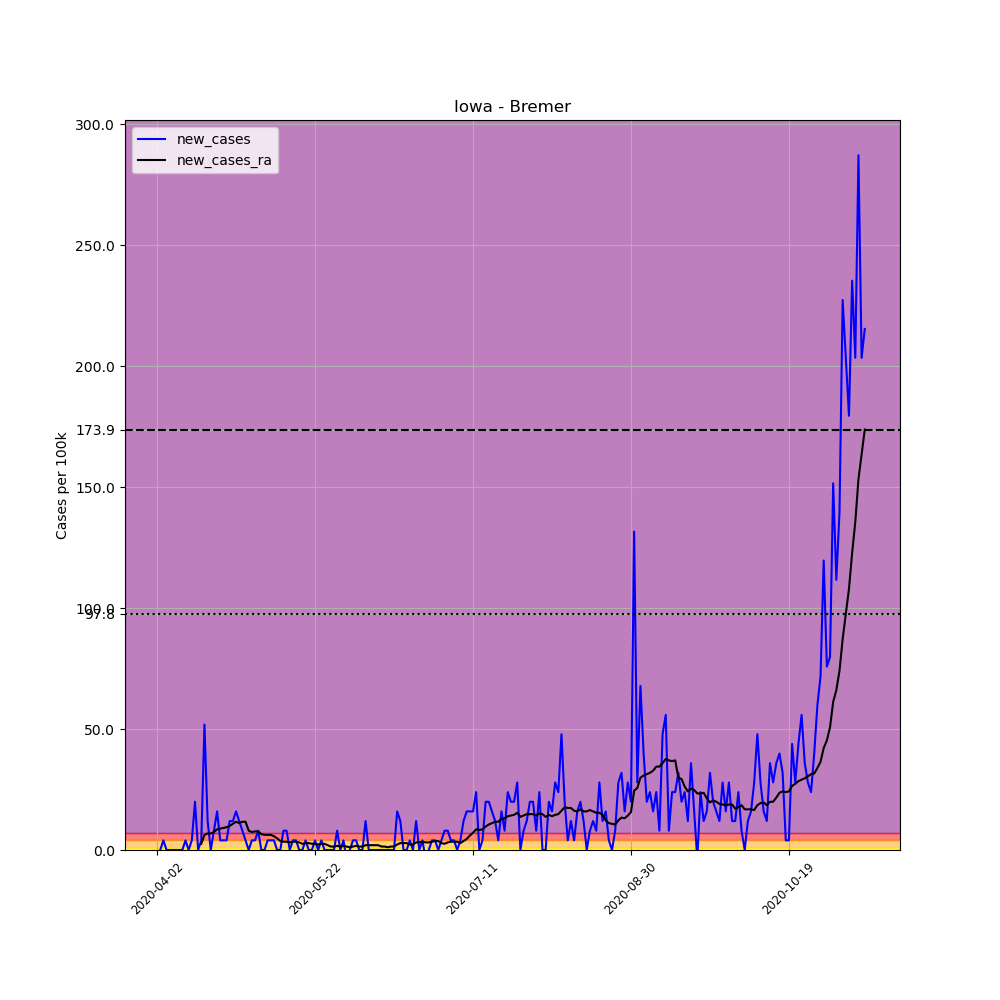

The file beside this chart, header and first rows:
, date, county, state, fips, cases, deaths, COUNTY, STNAME, CTYNAME, POPESTIMATE2019, per_100k, new_cases, new_cases_ra
521132, 2020-04-02, Bremer, Iowa, 19017, 1, 0, 17, Iowa, Bremer, 25062, 3.99, , 
521133, 2020-04-03, Bremer, Iowa, 19017, 1, 0, 17, Iowa, Bremer, 25062, 3.99, 0.0, 
521134, 2020-04-04, Bremer, Iowa, 19017, 2, 0, 17, Iowa, Bremer, 25062, 7.98, 3.99, 
521135, 2020-04-05, Bremer, Iowa, 19017, 2, 0, 17, Iowa, Bremer, 25062, 7.98, 0.0, 
521136, 2020-04-06, Bremer, Iowa, 19017, 2, 0, 17, Iowa, Bremer, 25062, 7.98, 0.0, 
521137, 2020-04-07, Bremer, Iowa, 19017, 2, 0, 17, Iowa, Bremer, 25062, 7.98, 0.0, 
521138, 2020-04-08, Bremer, Iowa, 19017, 2, 0, 17, Iowa, Bremer, 25062, 7.98, 0.0, 
521139, 2020-04-09, Bremer, Iowa, 19017, 2, 0, 17, Iowa, Bremer, 25062, 7.98, 0.0, 
521140, 2020-04-10, Bremer, Iowa, 19017, 2, 0, 17, Iowa, Bremer, 25062, 7.98, 0.0, 
521141, 2020-04-11, Bremer, Iowa, 19017, 3, 0, 17, Iowa, Bremer, 25062, 11.97, 3.99, 
521142, 2020-04-12, Bremer, Iowa, 19017, 3, 0, 17, Iowa, Bremer, 25062, 11.97, 0.0, 
521143, 2020-04-13, Bremer, Iowa, 19017, 4, 0, 17, Iowa, Bremer, 25062, 15.96, 3.99, 
521144, 2020-04-14, Bremer, Iowa, 19017, 9, 0, 17, Iowa, Bremer, 25062, 35.91, 19.95, 
521145, 2020-04-15, Bremer, Iowa, 19017, 9, 0, 17, Iowa, Bremer, 25062, 35.91, 0.0, 
521146, 2020-04-16, Bremer, Iowa, 19017, 10, 0, 17, Iowa, Bremer, 25062, 39.9, 3.99, 2.565
521147, 2020-04-17, Bremer, Iowa, 19017, 23, 0, 17, Iowa, Bremer, 25062, 91.77, 51.87, 6.27
521148, 2020-04-18, Bremer, Iowa, 19017, 26, 0, 17, Iowa, Bremer, 25062, 103.7, 11.97, 6.84
521149, 2020-04-19, Bremer, Iowa, 19017, 26, 0, 17, Iowa, Bremer, 25062, 103.7, 0.0, 6.84
521150, 2020-04-20, Bremer, Iowa, 19017, 28, 0, 17, Iowa, Bremer, 25062, 111.7, 7.98, 7.41
521151, 2020-04-21, Bremer, Iowa, 19017, 32, 0, 17, Iowa, Bremer, 25062, 127.7, 15.96, 8.55
521152, 2020-04-22, Bremer, Iowa, 19017, 33, 0, 17, Iowa, Bremer, 25062, 131.7, 3.99, 8.835
521153, 2020-04-23, Bremer, Iowa, 19017, 34, 1, 17, Iowa, Bremer, 25062, 135.7, 3.99, 9.12
521154, 2020-04-24, Bremer, Iowa, 19017, 35, 2, 17, Iowa, Bremer, 25062, 139.7, 3.99, 9.405
521155, 2020-04-25, Bremer, Iowa, 19017, 38, 2, 17, Iowa, Bremer, 25062, 151.6, 11.97, 9.975
521156, 2020-04-26, Bremer, Iowa, 19017, 41, 2, 17, Iowa, Bremer, 25062, 163.6, 11.97, 10.83
521157, 2020-04-27, Bremer, Iowa, 19017, 45, 3, 17, Iowa, Bremer, 25062, 179.6, 15.96, 11.69
521158, 2020-04-28, Bremer, Iowa, 19017, 48, 3, 17, Iowa, Bremer, 25062, 191.5, 11.97, 11.12
521159, 2020-04-29, Bremer, Iowa, 19017, 50, 3, 17, Iowa, Bremer, 25062, 199.5, 7.98, 11.69
521160, 2020-04-30, Bremer, Iowa, 19017, 51, 3, 17, Iowa, Bremer, 25062, 203.5, 3.99, 11.69
521161, 2020-05-01, Bremer, Iowa, 19017, 51, 4, 17, Iowa, Bremer, 25062, 203.5, 0.0, 7.98
521162, 2020-05-02, Bremer, Iowa, 19017, 52, 4, 17, Iowa, Bremer, 25062, 207.5, 3.99, 7.41
521163, 2020-05-03, Bremer, Iowa, 19017, 53, 5, 17, Iowa, Bremer, 25062, 211.5, 3.99, 7.695
521164, 2020-05-04, Bremer, Iowa, 19017, 55, 5, 17, Iowa, Bremer, 25062, 219.5, 7.98, 7.695
521165, 2020-05-05, Bremer, Iowa, 19017, 55, 5, 17, Iowa, Bremer, 25062, 219.5, 0.0, 6.555
521166, 2020-05-06, Bremer, Iowa, 19017, 55, 5, 17, Iowa, Bremer, 25062, 219.5, 0.0, 6.27
521167, 2020-05-07, Bremer, Iowa, 19017, 56, 5, 17, Iowa, Bremer, 25062, 223.4, 3.99, 6.27
521168, 2020-05-08, Bremer, Iowa, 19017, 57, 5, 17, Iowa, Bremer, 25062, 227.4, 3.99, 6.27
521169, 2020-05-09, Bremer, Iowa, 19017, 58, 5, 17, Iowa, Bremer, 25062, 231.4, 3.99, 5.7
521170, 2020-05-10, Bremer, Iowa, 19017, 58, 5, 17, Iowa, Bremer, 25062, 231.4, 0.0, 4.845
521171, 2020-05-11, Bremer, Iowa, 19017, 58, 5, 17, Iowa, Bremer, 25062, 231.4, 0.0, 3.705
521172, 2020-05-12, Bremer, Iowa, 19017, 60, 5, 17, Iowa, Bremer, 25062, 239.4, 7.98, 3.42
521173, 2020-05-13, Bremer, Iowa, 19017, 62, 5, 17, Iowa, Bremer, 25062, 247.4, 7.98, 3.42
521174, 2020-05-14, Bremer, Iowa, 19017, 62, 5, 17, Iowa, Bremer, 25062, 247.4, 0.0, 3.135
521175, 2020-05-15, Bremer, Iowa, 19017, 63, 5, 17, Iowa, Bremer, 25062, 251.4, 3.99, 3.42
521176, 2020-05-16, Bremer, Iowa, 19017, 64, 5, 17, Iowa, Bremer, 25062, 255.4, 3.99, 3.42
521177, 2020-05-17, Bremer, Iowa, 19017, 64, 5, 17, Iowa, Bremer, 25062, 255.4, 0.0, 3.135
521178, 2020-05-18, Bremer, Iowa, 19017, 64, 5, 17, Iowa, Bremer, 25062, 255.4, 0.0, 2.565
521179, 2020-05-19, Bremer, Iowa, 19017, 65, 5, 17, Iowa, Bremer, 25062, 259.4, 3.99, 2.85
521180, 2020-05-20, Bremer, Iowa, 19017, 65, 5, 17, Iowa, Bremer, 25062, 259.4, 0.0, 2.85
521181, 2020-05-21, Bremer, Iowa, 19017, 65, 5, 17, Iowa, Bremer, 25062, 259.4, 0.0, 2.565
521182, 2020-05-22, Bremer, Iowa, 19017, 66, 5, 17, Iowa, Bremer, 25062, 263.3, 3.99, 2.565
521183, 2020-05-23, Bremer, Iowa, 19017, 66, 5, 17, Iowa, Bremer, 25062, 263.3, 0.0, 2.28
521184, 2020-05-24, Bremer, Iowa, 19017, 67, 6, 17, Iowa, Bremer, 25062, 267.3, 3.99, 2.565
521185, 2020-05-25, Bremer, Iowa, 19017, 67, 6, 17, Iowa, Bremer, 25062, 267.3, 0.0, 2.565
521186, 2020-05-26, Bremer, Iowa, 19017, 67, 6, 17, Iowa, Bremer, 25062, 267.3, 0.0, 1.995
521187, 2020-05-27, Bremer, Iowa, 19017, 67, 6, 17, Iowa, Bremer, 25062, 267.3, 0.0, 1.425
521188, 2020-05-28, Bremer, Iowa, 19017, 67, 6, 17, Iowa, Bremer, 25062, 267.3, 0.0, 1.425
521189, 2020-05-29, Bremer, Iowa, 19017, 69, 6, 17, Iowa, Bremer, 25062, 275.3, 7.98, 1.71
521190, 2020-05-30, Bremer, Iowa, 19017, 69, 6, 17, Iowa, Bremer, 25062, 275.3, 0.0, 1.425
521191, 2020-05-31, Bremer, Iowa, 19017, 70, 6, 17, Iowa, Bremer, 25062, 279.3, 3.99, 1.71
... 165 more rows
